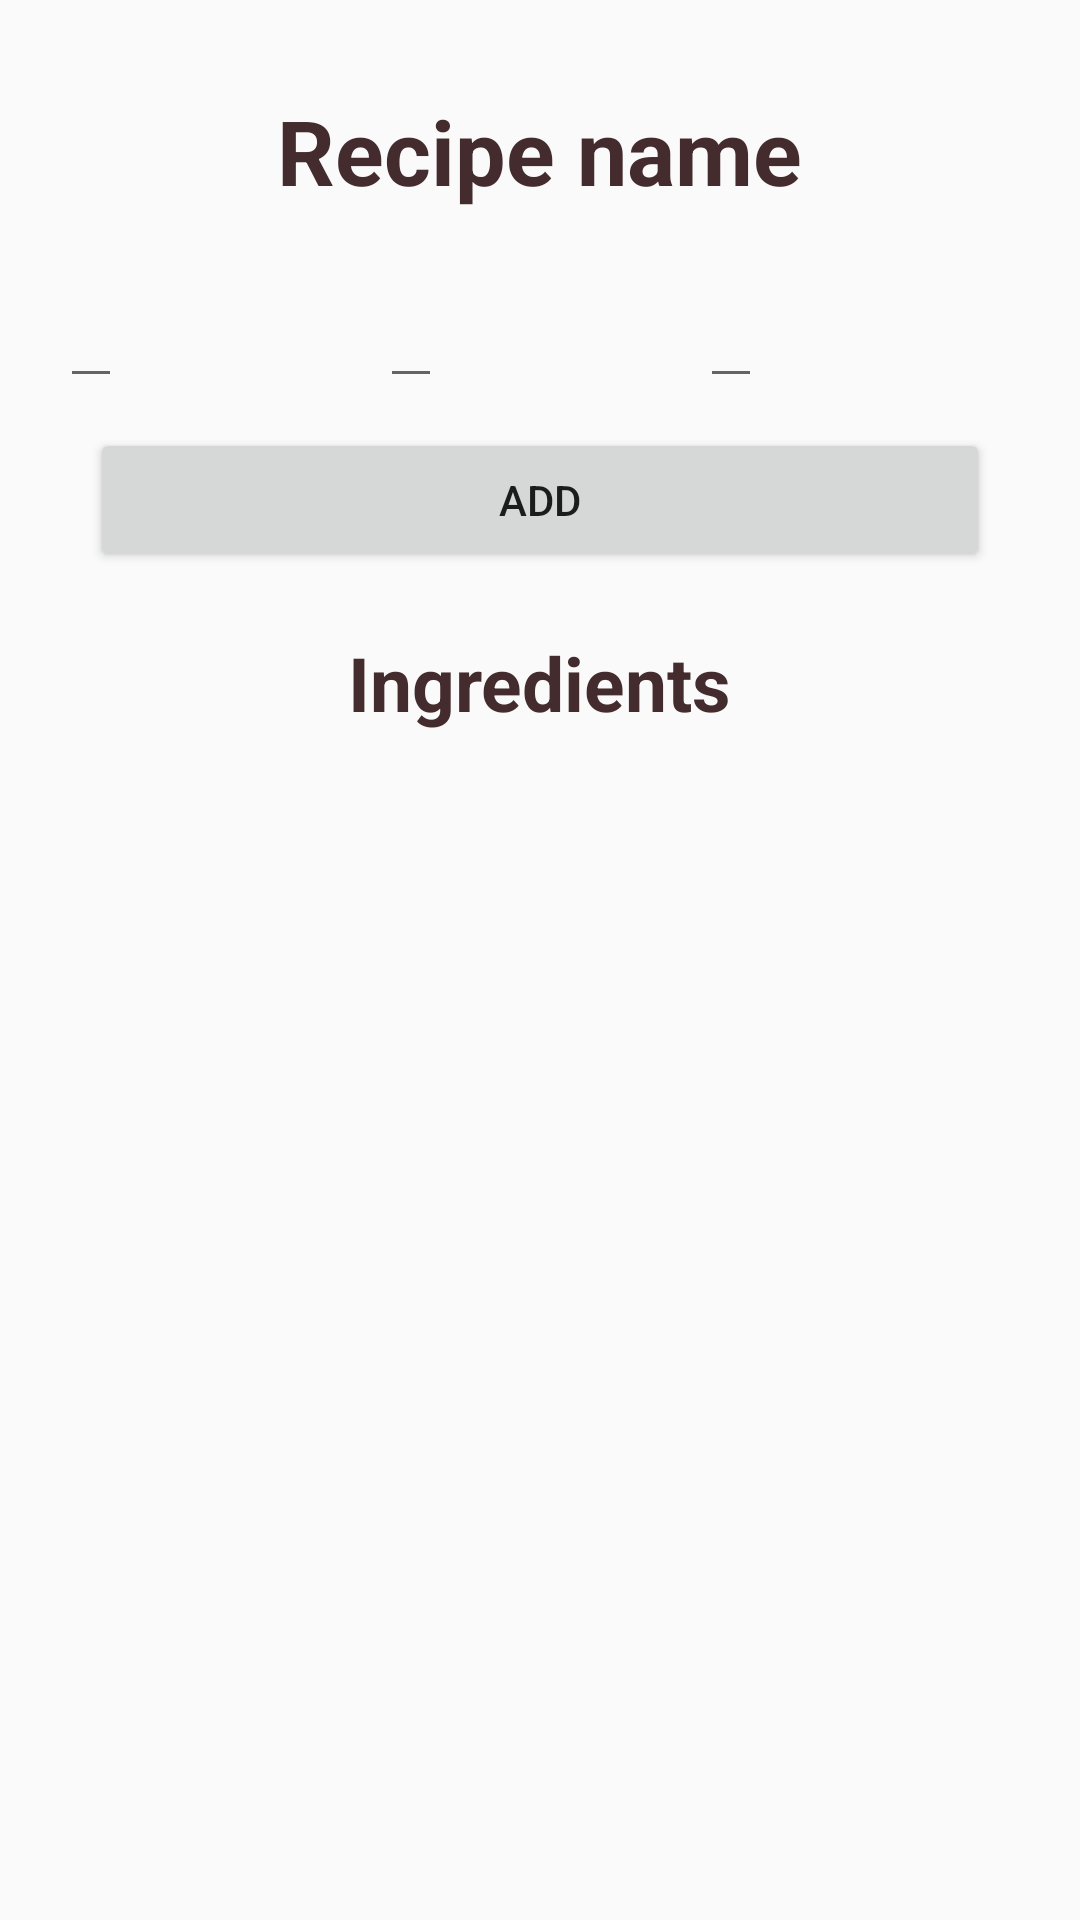

Reconstruct the res/layout file that produces this screen, plus the resources it refers to.
<!-- AndroidManifest.xml: application theme AppTheme -->
<!-- res/layout/activity_add_ingredient.xml -->
<?xml version="1.0" encoding="utf-8"?>
<LinearLayout xmlns:android="http://schemas.android.com/apk/res/android"
    xmlns:app="http://schemas.android.com/apk/res-auto"
    xmlns:tools="http://schemas.android.com/tools"
    android:layout_width="match_parent"
    android:layout_height="match_parent"
    tools:context=".activities.AddIngredient"
    android:orientation="vertical"
    android:padding="20dp">

    <TextView
        android:id="@+id/rcNameTV"
        android:layout_width="wrap_content"
        android:layout_height="wrap_content"
        android:text="Recipe name"
        android:layout_gravity="center_horizontal"
        android:textSize="30dp"
        android:padding="10dp"
        android:textStyle="bold"
        android:textColor="@color/textOnPrimary"/>

    <TableLayout
        android:layout_width="match_parent"
        android:layout_height="wrap_content"
        android:stretchColumns="*">

        <TableRow>
             <com.google.android.material.textfield.TextInputLayout
                 android:layout_width="wrap_content"
                 android:layout_height="wrap_content">

                 <EditText
                     android:id="@+id/ingNameEt"
                     android:layout_width="wrap_content"
                     android:layout_height="wrap_content"
                     android:hint="Ingredient name"
                     android:textColor="@color/colorPrimary"/>

             </com.google.android.material.textfield.TextInputLayout>

            <com.google.android.material.textfield.TextInputLayout
                android:layout_width="wrap_content"
                android:layout_height="wrap_content">

                <EditText
                    android:id="@+id/ingAmountEt"
                    android:layout_width="wrap_content"
                    android:layout_height="wrap_content"
                    android:hint="amount"
                    android:textColor="@color/colorPrimary"
                    />

            </com.google.android.material.textfield.TextInputLayout>

            <com.google.android.material.textfield.TextInputLayout
                android:layout_width="wrap_content"
                android:layout_height="wrap_content">

                <EditText
                    android:id="@+id/ingUnitEt"
                    android:layout_width="wrap_content"
                    android:layout_height="wrap_content"
                    android:hint="unit" />

            </com.google.android.material.textfield.TextInputLayout>
        </TableRow>
    </TableLayout>

    <Button
        android:id="@+id/addIngBtn"
        android:layout_width="match_parent"
        android:layout_height="wrap_content"
        android:text="Add"
        android:layout_gravity="center_horizontal"
        android:layout_margin="10dp"/>

    <TextView
        android:id="@+id/ingpushlist"
        android:layout_width="wrap_content"
        android:layout_height="wrap_content"
        android:text="Ingredients"
        android:textAlignment="center"
        android:layout_gravity="center_horizontal"
        android:textSize="25dp"
        android:textStyle="bold"
        android:layout_margin="10dp"
        android:textColor="@color/textOnPrimary"/>

    <androidx.recyclerview.widget.RecyclerView
        android:id="@+id/ingListRV"
        android:layout_width="match_parent"
        android:layout_height="match_parent"/>


</LinearLayout>
<!-- resources referenced by this layout -->
<resources>
  <color name="colorPrimary">#FEDBD0</color>
  <color name="textOnPrimary">#442c2e</color>
  <style name="AppTheme" parent="Theme.AppCompat.Light">
          
          <item name="colorPrimary">@color/colorPrimary</item>
          <item name="colorPrimaryDark">@color/colorPrimary</item>
          <item name="colorAccent">@color/textOnPrimary</item>
          <item name="drawerArrowStyle">@style/hacksmileCustomHomeButton</item>
  
  
      </style>
  <style name="hacksmileCustomHomeButton" parent="@style/Widget.AppCompat.DrawerArrowToggle">
          <item name="spinBars">true</item>
          <item name="color">@color/textOnPrimary</item>
      </style>
</resources>
